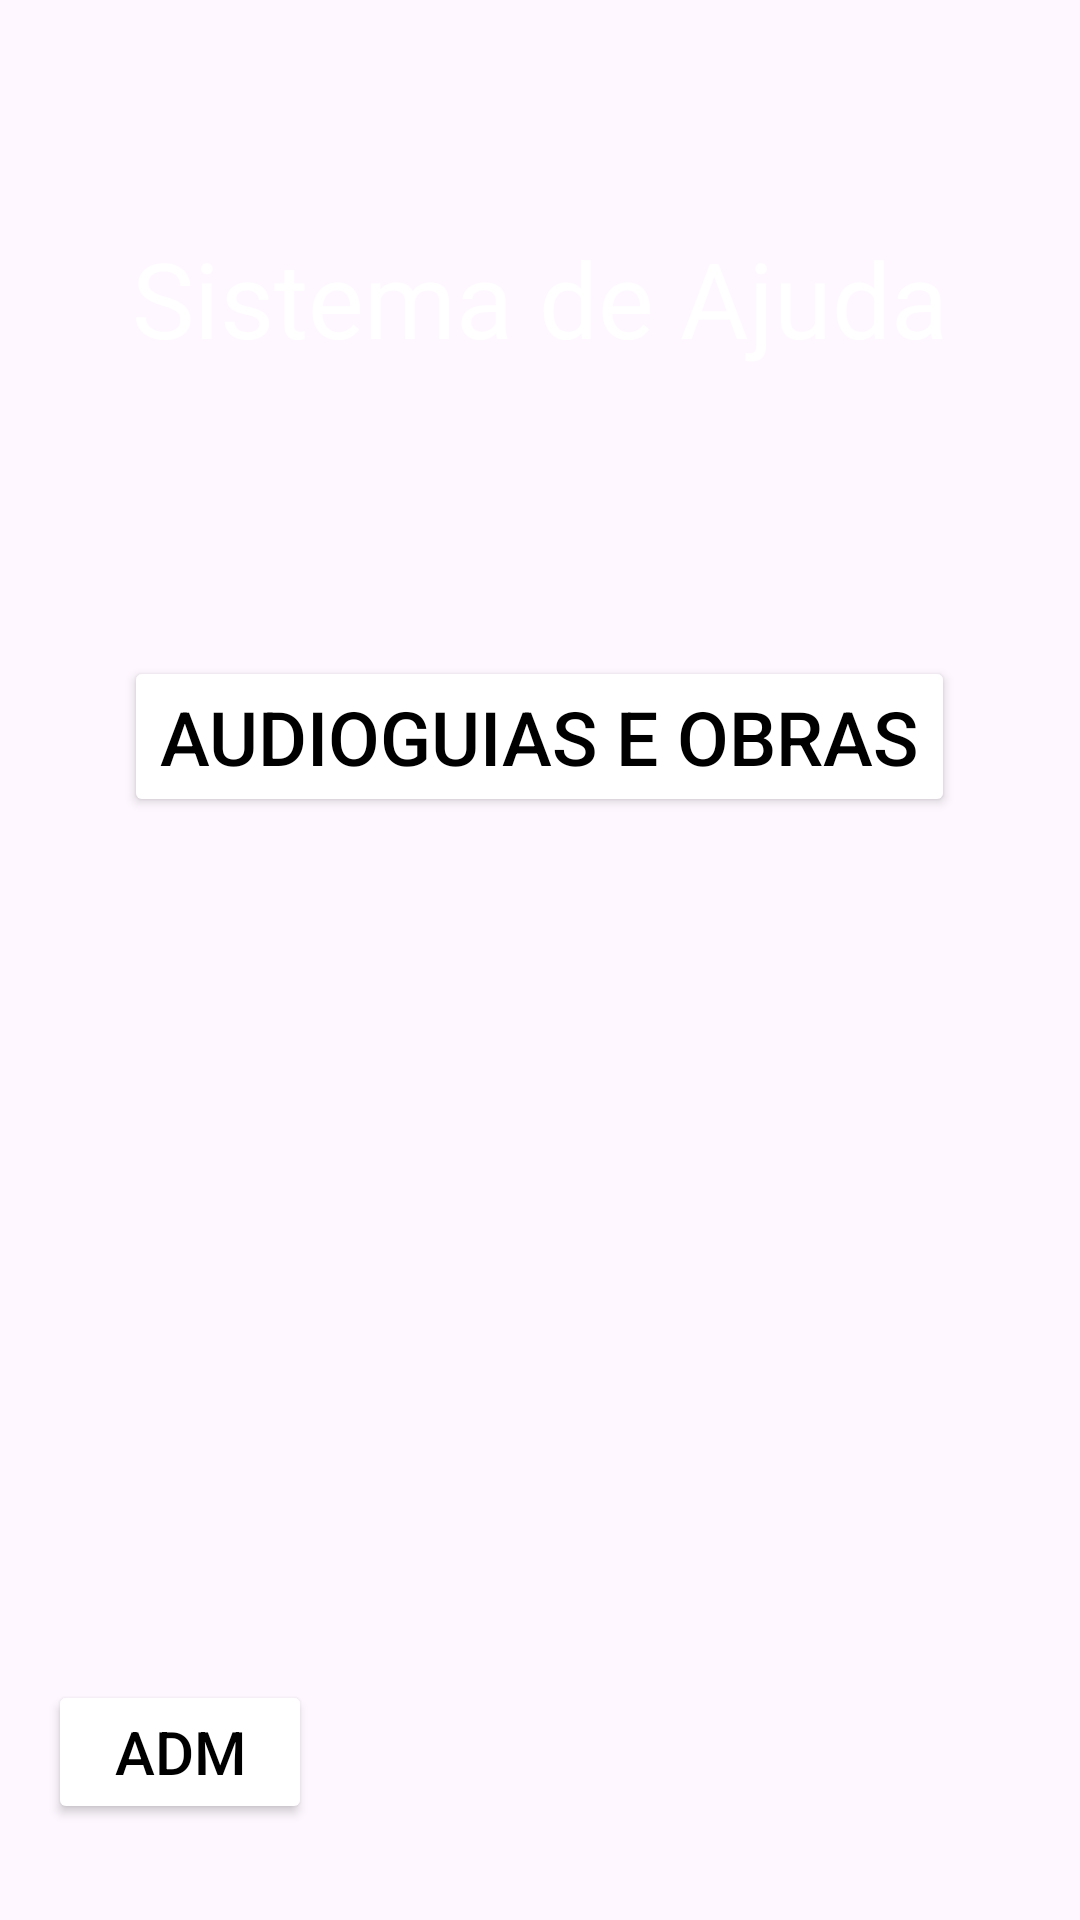

This screen was rendered from an Android layout file. Write that file and the resources it references.
<!-- AndroidManifest.xml: application theme Theme.TrabalhoNarak -->
<!-- res/layout/activity_mainpt.xml -->
<?xml version="1.0" encoding="utf-8"?>
<androidx.constraintlayout.widget.ConstraintLayout xmlns:android="http://schemas.android.com/apk/res/android"
    xmlns:app="http://schemas.android.com/apk/res-auto"
    xmlns:tools="http://schemas.android.com/tools"
    android:id="@+id/main"
    android:layout_width="match_parent"
    android:layout_height="match_parent"
    tools:context=".Mainpt">

    <ImageView
        android:id="@+id/imageView"
        android:layout_width="wrap_content"
        android:layout_height="wrap_content"
        app:layout_constraintBottom_toBottomOf="parent"
        app:layout_constraintEnd_toEndOf="parent"
        app:layout_constraintStart_toStartOf="parent"
        app:layout_constraintTop_toTopOf="parent"
        app:srcCompat="@drawable/imagembackground" />

    <TextView
        android:id="@+id/textView"
        android:layout_width="wrap_content"
        android:layout_height="wrap_content"
        android:layout_marginTop="76dp"
        android:text="@string/titSistema"
        android:textColor="#FFFFFF"
        android:textSize="35sp"
        app:layout_constraintEnd_toEndOf="parent"
        app:layout_constraintStart_toStartOf="parent"
        app:layout_constraintTop_toTopOf="parent" />

    <Button
        android:id="@+id/button"
        android:layout_width="wrap_content"
        android:layout_height="wrap_content"
        android:layout_marginTop="96dp"
        android:backgroundTint="#FFFFFF"
        android:text="@string/botaoAdOb"
        android:textColor="#000000"
        android:textSize="25sp"
        app:layout_constraintEnd_toEndOf="parent"
        app:layout_constraintHorizontal_bias="0.496"
        app:layout_constraintStart_toStartOf="parent"
        app:layout_constraintTop_toBottomOf="@+id/textView" />

    <Button
        android:id="@+id/button2"
        android:layout_width="wrap_content"
        android:layout_height="wrap_content"
        android:layout_marginStart="16dp"
        android:layout_marginBottom="32dp"
        android:backgroundTint="#FFFFFF"
        android:text="ADM"
        android:textColor="#000000"
        android:textSize="20sp"
        app:layout_constraintBottom_toBottomOf="parent"
        app:layout_constraintStart_toStartOf="parent" />

</androidx.constraintlayout.widget.ConstraintLayout>
<!-- resources referenced by this layout -->
<resources>
  <string name="botaoAdOb">Audioguias e Obras</string>
  
      //tela audioguias e obras
  <string name="titSistema">Sistema de Ajuda</string>
  <style name="Theme.TrabalhoNarak" parent="Base.Theme.TrabalhoNarak" />
  <style name="Base.Theme.TrabalhoNarak" parent="Theme.Material3.DayNight.NoActionBar">
          
          
      </style>
</resources>
